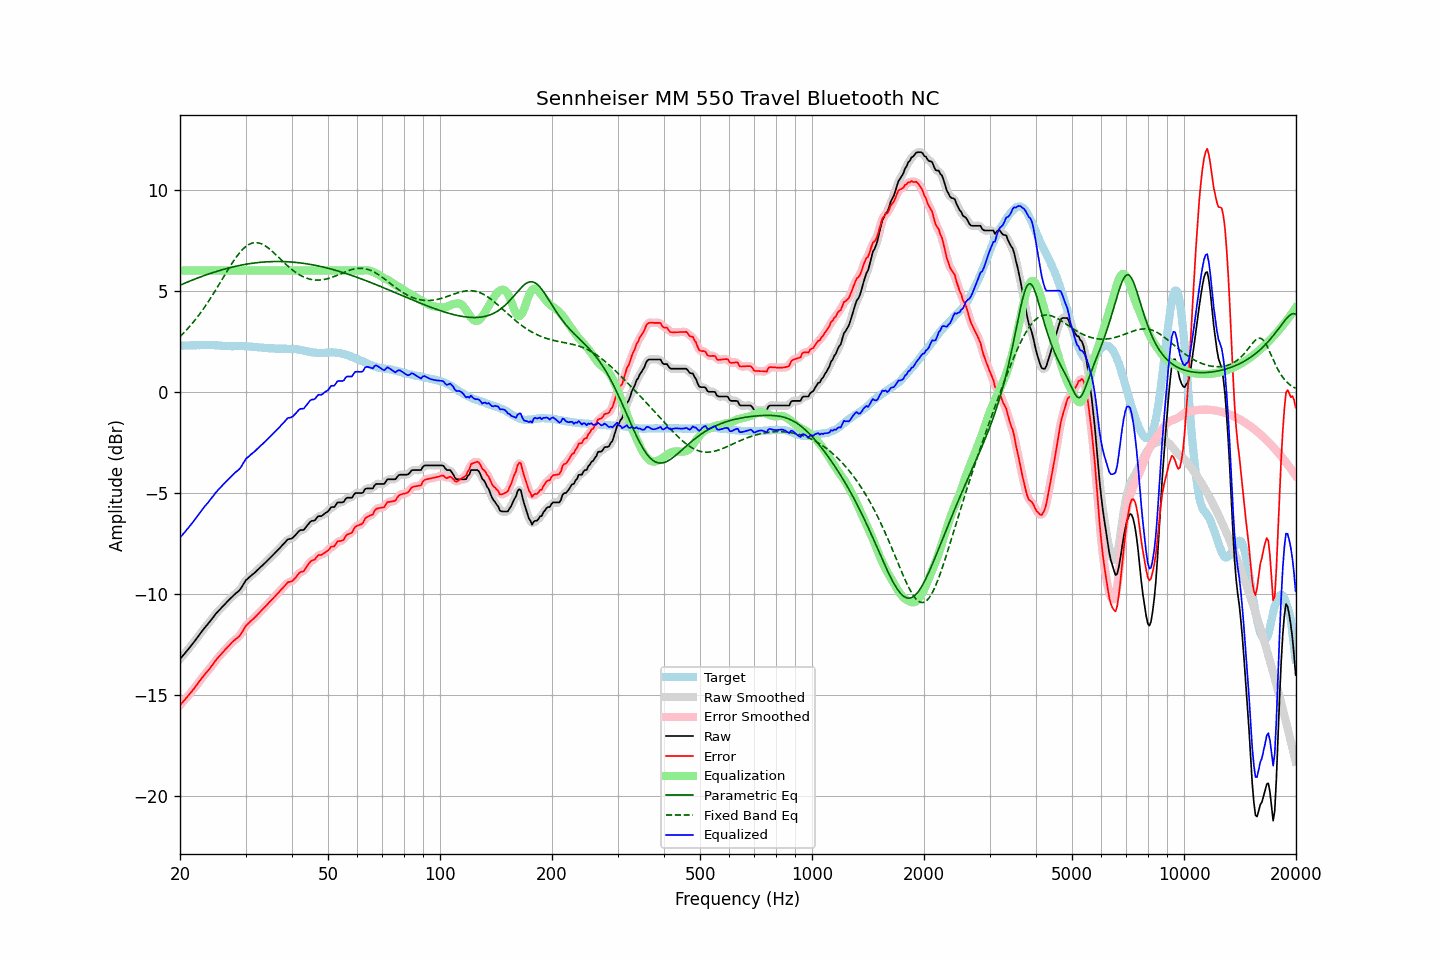

Source data for this figure (header and first rows):
frequency, raw, error, smoothed, error_smoothed, equalization, parametric_eq, fixed_band_eq, equalized_raw, equalized_smoothed, target
20.00, -13.22, -15.50, -13.22, -15.50, 6.00, 5.27, 2.73, -7.22, -7.22, 2.29
20.20, -13.13, -15.41, -13.12, -15.41, 6.00, 5.31, 2.81, -7.13, -7.12, 2.29
20.40, -13.03, -15.31, -13.03, -15.32, 6.00, 5.34, 2.89, -7.03, -7.03, 2.29
20.61, -12.94, -15.24, -12.94, -15.23, 6.00, 5.38, 2.97, -6.94, -6.94, 2.30
20.81, -12.84, -15.13, -12.84, -15.14, 6.00, 5.41, 3.06, -6.84, -6.84, 2.30
21.02, -12.75, -15.04, -12.75, -15.04, 6.00, 5.44, 3.14, -6.75, -6.75, 2.30
21.23, -12.65, -14.94, -12.65, -14.95, 6.00, 5.47, 3.23, -6.65, -6.65, 2.30
21.44, -12.55, -14.85, -12.55, -14.85, 6.00, 5.51, 3.32, -6.55, -6.55, 2.31
21.66, -12.45, -14.75, -12.45, -14.75, 6.00, 5.54, 3.42, -6.45, -6.45, 2.30
21.87, -12.35, -14.65, -12.34, -14.65, 6.00, 5.57, 3.52, -6.35, -6.34, 2.30
22.09, -12.24, -14.54, -12.24, -14.54, 6.00, 5.60, 3.62, -6.24, -6.24, 2.30
22.31, -12.13, -14.44, -12.13, -14.43, 6.00, 5.63, 3.72, -6.13, -6.13, 2.31
22.54, -12.02, -14.32, -12.02, -14.33, 6.00, 5.66, 3.82, -6.02, -6.02, 2.30
22.76, -11.91, -14.22, -11.91, -14.22, 6.00, 5.69, 3.93, -5.91, -5.91, 2.31
22.99, -11.81, -14.12, -11.81, -14.12, 6.00, 5.72, 4.04, -5.81, -5.81, 2.31
23.22, -11.71, -14.02, -11.71, -14.02, 6.00, 5.75, 4.16, -5.71, -5.71, 2.31
23.45, -11.61, -13.92, -11.61, -13.93, 6.00, 5.78, 4.27, -5.61, -5.61, 2.31
23.69, -11.52, -13.83, -11.51, -13.83, 6.00, 5.81, 4.39, -5.52, -5.51, 2.31
23.92, -11.42, -13.74, -11.42, -13.73, 6.00, 5.83, 4.51, -5.42, -5.42, 2.32
24.16, -11.32, -13.63, -11.32, -13.63, 6.00, 5.86, 4.63, -5.32, -5.32, 2.31
24.40, -11.22, -13.53, -11.22, -13.53, 6.00, 5.89, 4.76, -5.22, -5.22, 2.31
24.65, -11.12, -13.43, -11.11, -13.42, 6.00, 5.91, 4.88, -5.12, -5.11, 2.31
24.89, -11.01, -13.31, -11.01, -13.31, 6.00, 5.94, 5.01, -5.01, -5.01, 2.30
25.14, -10.92, -13.22, -10.92, -13.21, 6.00, 5.96, 5.14, -4.92, -4.92, 2.30
25.39, -10.83, -13.11, -10.83, -13.12, 6.00, 5.99, 5.27, -4.83, -4.83, 2.29
25.65, -10.75, -13.04, -10.74, -13.03, 6.00, 6.01, 5.40, -4.75, -4.74, 2.29
25.91, -10.66, -12.94, -10.66, -12.94, 6.00, 6.03, 5.54, -4.66, -4.66, 2.28
26.16, -10.58, -12.85, -10.58, -12.85, 6.00, 6.06, 5.67, -4.58, -4.58, 2.28
26.43, -10.50, -12.77, -10.49, -12.76, 6.00, 6.08, 5.80, -4.50, -4.49, 2.27
26.69, -10.41, -12.67, -10.41, -12.68, 6.00, 6.10, 5.93, -4.41, -4.41, 2.27
26.96, -10.33, -12.59, -10.33, -12.59, 6.00, 6.12, 6.06, -4.33, -4.33, 2.27
27.23, -10.25, -12.51, -10.25, -12.51, 6.00, 6.14, 6.19, -4.25, -4.25, 2.26
27.50, -10.17, -12.42, -10.17, -12.43, 6.00, 6.16, 6.31, -4.17, -4.17, 2.25
27.77, -10.09, -12.34, -10.09, -12.35, 6.00, 6.18, 6.43, -4.09, -4.09, 2.25
28.05, -10.02, -12.28, -10.02, -12.28, 6.00, 6.20, 6.55, -4.02, -4.02, 2.26
28.33, -9.95, -12.21, -9.95, -12.21, 6.00, 6.22, 6.66, -3.95, -3.95, 2.26
28.62, -9.89, -12.15, -9.89, -12.15, 6.00, 6.23, 6.77, -3.89, -3.89, 2.26
28.90, -9.82, -12.08, -9.81, -12.07, 6.00, 6.25, 6.87, -3.82, -3.81, 2.26
29.19, -9.71, -11.97, -9.70, -11.96, 6.00, 6.27, 6.96, -3.71, -3.70, 2.26
29.48, -9.58, -11.83, -9.57, -11.83, 6.00, 6.28, 7.05, -3.58, -3.57, 2.26
29.78, -9.44, -11.70, -9.44, -11.70, 6.00, 6.30, 7.12, -3.44, -3.44, 2.26
30.08, -9.32, -11.57, -9.33, -11.58, 6.00, 6.31, 7.19, -3.32, -3.33, 2.25
30.38, -9.25, -11.49, -9.24, -11.49, 6.00, 6.32, 7.25, -3.25, -3.24, 2.24
30.68, -9.18, -11.42, -9.17, -11.41, 6.00, 6.34, 7.29, -3.18, -3.17, 2.24
30.99, -9.11, -11.34, -9.11, -11.34, 6.00, 6.35, 7.33, -3.11, -3.11, 2.23
31.30, -9.04, -11.27, -9.04, -11.27, 6.00, 6.36, 7.36, -3.04, -3.04, 2.23
31.61, -8.98, -11.20, -8.97, -11.20, 6.00, 6.37, 7.37, -2.98, -2.97, 2.22
31.93, -8.91, -11.13, -8.91, -11.12, 6.00, 6.38, 7.38, -2.91, -2.91, 2.22
32.24, -8.83, -11.03, -8.83, -11.04, 6.00, 6.39, 7.38, -2.83, -2.83, 2.21
32.57, -8.76, -10.95, -8.76, -10.96, 6.00, 6.40, 7.36, -2.76, -2.76, 2.20
32.89, -8.68, -10.87, -8.68, -10.87, 6.00, 6.41, 7.34, -2.68, -2.68, 2.19
33.22, -8.61, -10.80, -8.61, -10.79, 6.00, 6.41, 7.31, -2.61, -2.61, 2.19
33.55, -8.53, -10.71, -8.53, -10.71, 6.00, 6.42, 7.27, -2.53, -2.53, 2.18
33.89, -8.46, -10.63, -8.46, -10.63, 6.00, 6.43, 7.22, -2.46, -2.46, 2.17
34.23, -8.38, -10.55, -8.38, -10.54, 6.00, 6.43, 7.17, -2.38, -2.38, 2.17
34.57, -8.30, -10.45, -8.30, -10.46, 6.00, 6.43, 7.11, -2.30, -2.30, 2.16
34.92, -8.22, -10.37, -8.22, -10.37, 6.00, 6.44, 7.05, -2.22, -2.22, 2.15
35.27, -8.14, -10.29, -8.14, -10.29, 6.00, 6.44, 6.98, -2.14, -2.14, 2.15
35.62, -8.06, -10.21, -8.06, -10.21, 6.00, 6.44, 6.91, -2.06, -2.06, 2.15
35.97, -7.99, -10.13, -7.98, -10.12, 6.00, 6.45, 6.83, -1.99, -1.98, 2.14
... 635 more rows
